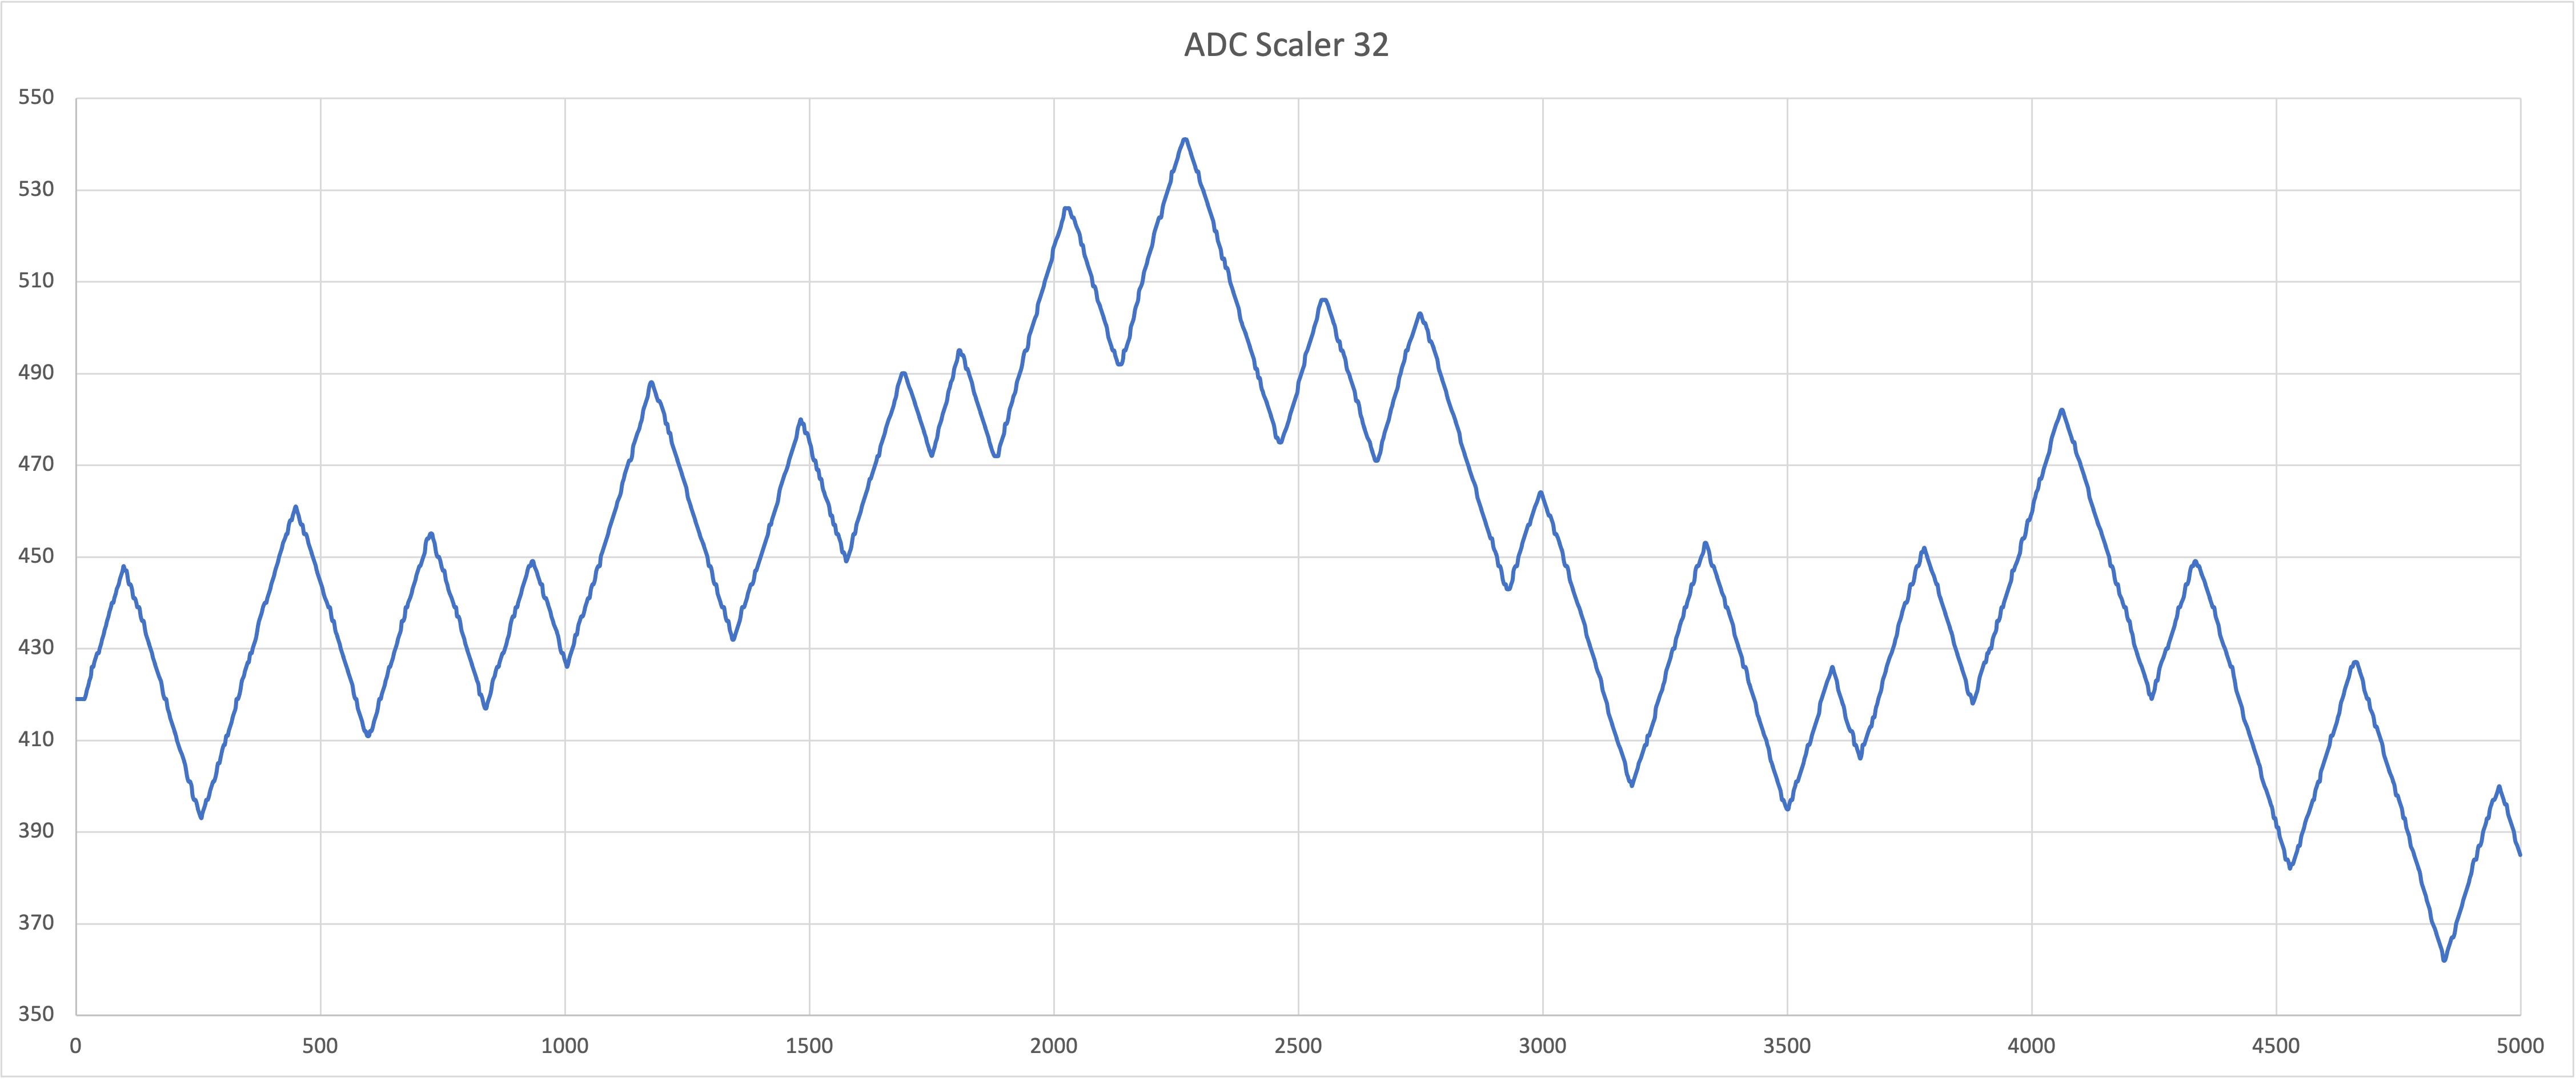

Values plotted in this chart, from the file beside it:
ADC 16, , , ADC 32, , , , ADC 128, , , , ADC 128 - ADC 32
0, 423, , 0, 419, 100, , 0, 419, , , 0
0, 419, , 0, 419, 100, , 0, 419, , , 0
1, 419, , 1, 419, 100, , 1, 418, , , -1
2, 419, , 2, 419, 100, , 2, 418, , , -1
2, 419, , 3, 419, 100, , 3, 419, , , 0
3, 419, , 3, 419, 100, , 3, 418, , , -1
3, 419, , 4, 419, 100, , 4, 419, , , 0
5, 419, , 5, 419, 100, , 5, 419, , , 0
8, 419, , 8, 419, 100, , 8, 418, , , -1
10, 419, , 10, 419, 100, , 10, 419, , , 0
12, 419, , 12, 419, 100, , 12, 419, , , 0
15, 419, , 15, 419, 100, , 15, 419, , , 0
17, 419, , 17, 419, 100, , 17, 419, , , 0
20, 420, , 20, 420, 100, , 20, 420, , , 0
22, 421, , 22, 421, 100, , 22, 420, , , 
25, 422, , 25, 422, 100, , 25, 421, , , 
27, 423, , 27, 423, 100, , 27, 422, , , 
30, 423, , 30, 424, 100, , 30, 423, , , 
32, 425, , 32, 426, 100, , 32, 424, , , 
35, 427, , 35, 426, 100, , 35, 426, , , 
37, 427, , 37, 427, 100, , 37, 426, , , 
40, 428, , 40, 428, 100, , 40, 427, , , 
43, 428, , 43, 429, 100, , 43, 428, , , 
46, 429, , 46, 429, 100, , 46, 429, , , 
48, 430, , 48, 430, 100, , 48, 429, , , 
51, 431, , 51, 431, 100, , 51, 430, , , 
53, 432, , 53, 432, 100, , 53, 431, , , 
56, 433, , 56, 433, 100, , 56, 432, , , 
58, 434, , 58, 434, 100, , 58, 433, , , 
61, 435, , 61, 435, 100, , 61, 434, , , 
63, 436, , 63, 436, 100, , 63, 436, , , 
66, 437, , 66, 437, 100, , 66, 436, , , 
68, 438, , 68, 438, 100, , 68, 437, , , 
71, 440, , 71, 439, 100, , 71, 438, , , 
73, 440, , 73, 440, 100, , 73, 439, , , 
76, 440, , 76, 440, 100, , 76, 440, , , 
78, 441, , 78, 441, 100, , 78, 441, , , 
81, 443, , 81, 442, 100, , 81, 441, , , 
83, 444, , 83, 443, -100, , 83, 443, , , 
87, 444, , 87, 444, -100, , 87, 444, , , 
89, 445, , 89, 445, -100, , 89, 444, , , 
92, 447, , 92, 446, -100, , 92, 445, , , 
95, 448, , 95, 447, -100, , 95, 446, , , 
97, 448, , 97, 448, -100, , 97, 447, , , 
100, 448, , 100, 447, -100, , 100, 447, , , 
103, 447, , 103, 447, -100, , 103, 446, , , 
106, 447, , 106, 445, -100, , 106, 445, , , 
108, 445, , 108, 444, -100, , 108, 444, , , 
111, 444, , 111, 444, -100, , 111, 444, , , 
114, 444, , 114, 443, -100, , 114, 443, , , 
117, 443, , 117, 441, -100, , 117, 441, , , 
120, 441, , 120, 441, -100, , 120, 440, , , 
123, 440, , 123, 440, -100, , 123, 440, , , 
125, 440, , 125, 439, -100, , 125, 439, , , 
129, 439, , 129, 439, -100, , 129, 438, , , 
132, 439, , 132, 437, -100, , 132, 437, , , 
135, 437, , 135, 436, -100, , 135, 436, , , 
138, 435, , 138, 436, -100, , 138, 435, , , 
141, 435, , 141, 434, -100, , 141, 433, , , 
143, 434, , 143, 433, -100, , 143, 433, , , 
... 1,649 more rows
